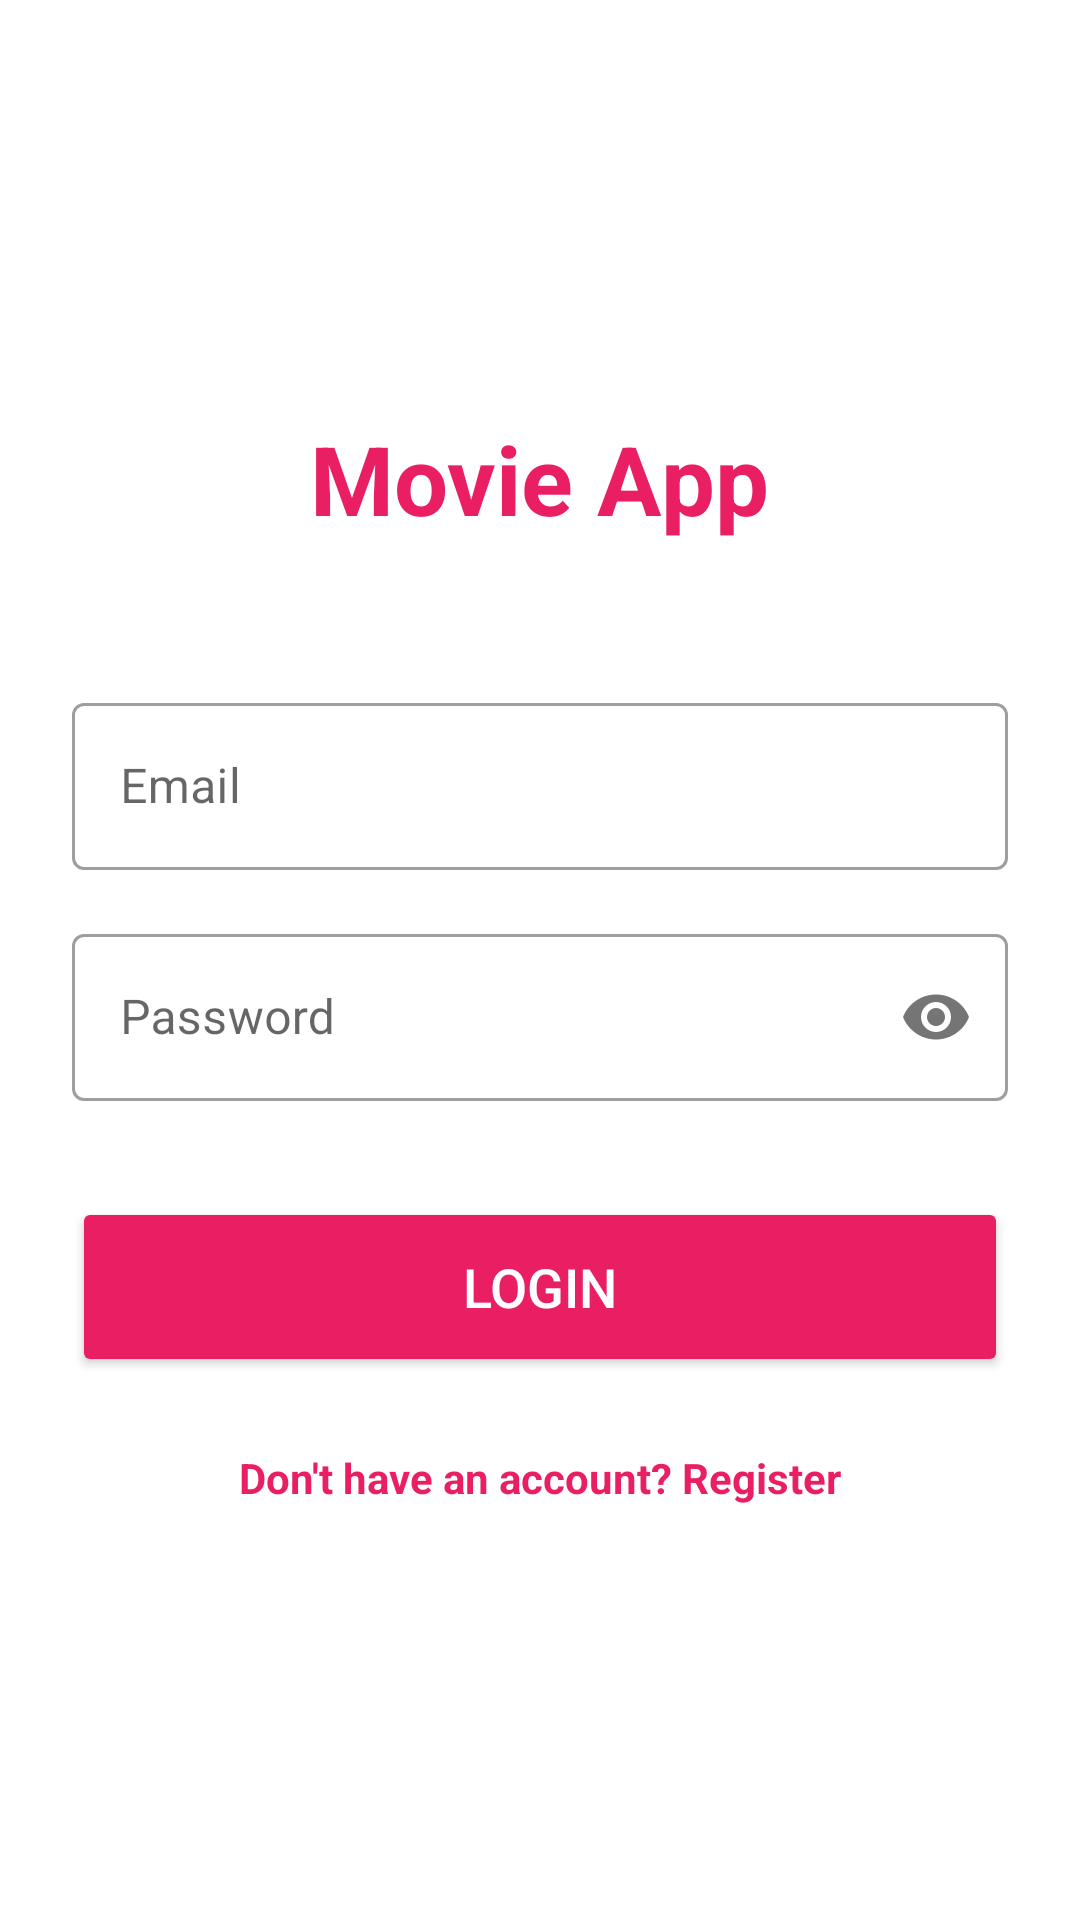

Reconstruct the res/layout file that produces this screen, plus the resources it refers to.
<!-- AndroidManifest.xml: application theme Theme.MaterialComponents.Light.NoActionBar -->
<!-- res/layout/activity_login.xml -->
<?xml version="1.0" encoding="utf-8"?>
<LinearLayout xmlns:android="http://schemas.android.com/apk/res/android"
    android:layout_width="match_parent"
    android:layout_height="match_parent"
    android:orientation="vertical"
    android:padding="24dp"
    android:gravity="center"
    android:background="#FFFFFF">

    <TextView
        android:layout_width="wrap_content"
        android:layout_height="wrap_content"
        android:text="Movie App"
        android:textSize="32sp"
        android:textStyle="bold"
        android:textColor="#E91E63"
        android:layout_marginBottom="48dp"/>

    <com.google.android.material.textfield.TextInputLayout
        android:layout_width="match_parent"
        android:layout_height="wrap_content"
        android:hint="Email"
        style="@style/Widget.MaterialComponents.TextInputLayout.OutlinedBox">

        <com.google.android.material.textfield.TextInputEditText
            android:id="@+id/etEmail"
            android:layout_width="match_parent"
            android:layout_height="wrap_content"
            android:inputType="textEmailAddress"/>
    </com.google.android.material.textfield.TextInputLayout>

    <com.google.android.material.textfield.TextInputLayout
        android:layout_width="match_parent"
        android:layout_height="wrap_content"
        android:hint="Password"
        android:layout_marginTop="16dp"
        style="@style/Widget.MaterialComponents.TextInputLayout.OutlinedBox"
        app:passwordToggleEnabled="true"
        xmlns:app="http://schemas.android.com/apk/res-auto">

        <com.google.android.material.textfield.TextInputEditText
            android:id="@+id/etPassword"
            android:layout_width="match_parent"
            android:layout_height="wrap_content"
            android:inputType="textPassword"/>
    </com.google.android.material.textfield.TextInputLayout>

    <Button
        android:id="@+id/btnLogin"
        android:layout_width="match_parent"
        android:layout_height="60dp"
        android:text="Login"
        android:layout_marginTop="32dp"
        android:backgroundTint="#E91E63"
        android:textColor="#FFFFFF"
        android:textSize="18sp"/>

    <TextView
        android:id="@+id/tvRegister"
        android:layout_width="wrap_content"
        android:layout_height="wrap_content"
        android:text="Don't have an account? Register"
        android:layout_marginTop="24dp"
        android:textColor="#E91E63"
        android:textStyle="bold"/>

</LinearLayout>
<!-- resources referenced by this layout -->
<resources>

</resources>
